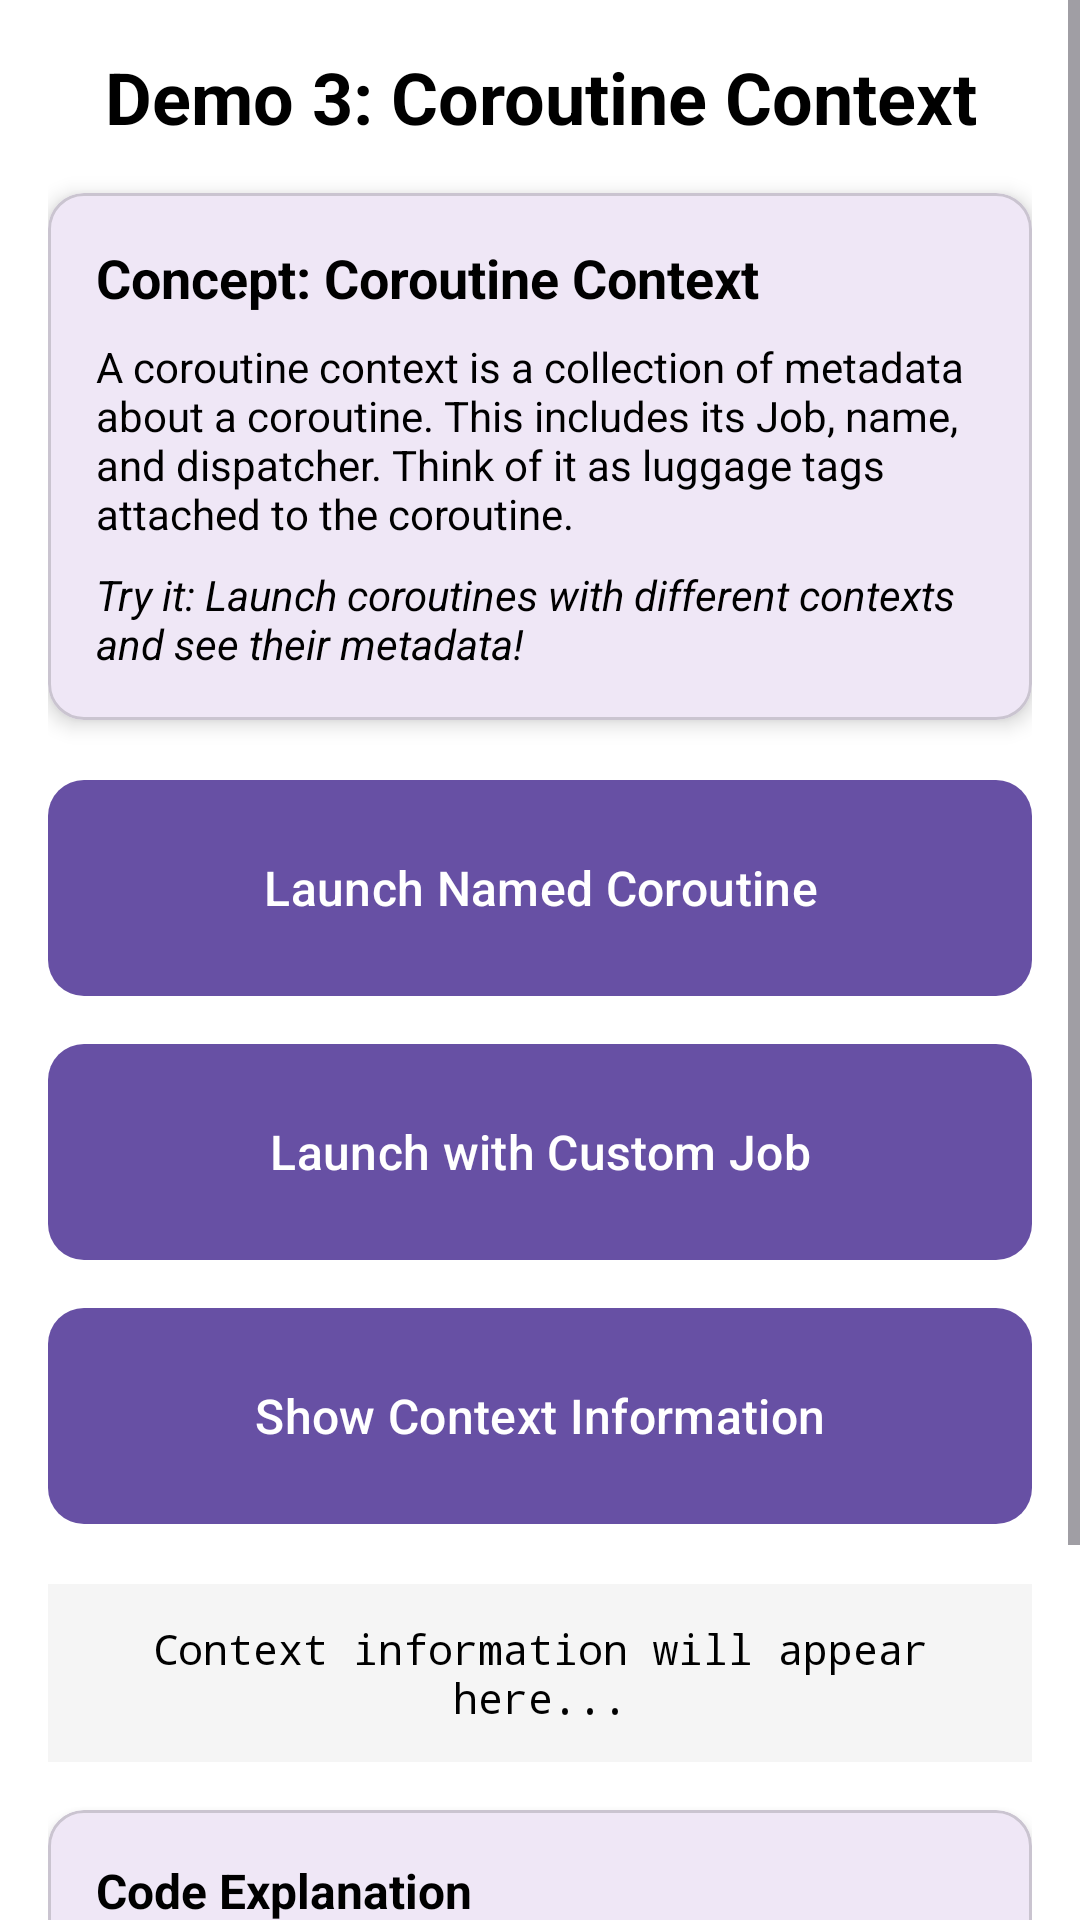

Produce the Android XML layout that renders to this screen, including the resource entries it uses.
<!-- AndroidManifest.xml: application theme Theme.BaseDemoApp -->
<!-- res/layout/fragment_context_demo.xml -->
<?xml version="1.0" encoding="utf-8"?>
<ScrollView xmlns:android="http://schemas.android.com/apk/res/android"
    xmlns:app="http://schemas.android.com/apk/res-auto"
    android:layout_width="match_parent"
    android:layout_height="match_parent"
    android:background="@color/white">

    <LinearLayout
        android:layout_width="match_parent"
        android:layout_height="wrap_content"
        android:orientation="vertical"
        android:padding="16dp">

        <TextView
            android:layout_width="match_parent"
            android:layout_height="wrap_content"
            android:layout_marginBottom="16dp"
            android:text="Demo 3: Coroutine Context"
            android:textAlignment="center"
            android:textSize="24sp"
            android:textStyle="bold"
            android:textColor="@color/black" />

        <com.google.android.material.card.MaterialCardView
            android:layout_width="match_parent"
            android:layout_height="wrap_content"
            android:layout_marginBottom="16dp"
            app:cardCornerRadius="12dp"
            app:cardElevation="4dp">

            <LinearLayout
                android:layout_width="match_parent"
                android:layout_height="wrap_content"
                android:orientation="vertical"
                android:padding="16dp">

                <TextView
                    android:layout_width="match_parent"
                    android:layout_height="wrap_content"
                    android:text="Concept: Coroutine Context"
                    android:textSize="18sp"
                    android:textStyle="bold"
                    android:textColor="@color/black" />

                <TextView
                    android:layout_width="match_parent"
                    android:layout_height="wrap_content"
                    android:layout_marginTop="8dp"
                    android:text="A coroutine context is a collection of metadata about a coroutine. This includes its Job, name, and dispatcher. Think of it as luggage tags attached to the coroutine."
                    android:textSize="14sp"
                    android:textColor="@color/black" />

                <TextView
                    android:layout_width="match_parent"
                    android:layout_height="wrap_content"
                    android:layout_marginTop="8dp"
                    android:text="Try it: Launch coroutines with different contexts and see their metadata!"
                    android:textSize="14sp"
                    android:textStyle="italic"
                    android:textColor="@color/black" />
            </LinearLayout>
        </com.google.android.material.card.MaterialCardView>

        <com.google.android.material.button.MaterialButton
            android:id="@+id/btn_launch_named_coroutine"
            android:layout_width="match_parent"
            android:layout_height="80dp"
            android:layout_marginBottom="8dp"
            android:text="Launch Named Coroutine"
            android:textSize="16sp"
            app:cornerRadius="12dp" />

        <com.google.android.material.button.MaterialButton
            android:id="@+id/btn_launch_with_job"
            android:layout_width="match_parent"
            android:layout_height="80dp"
            android:layout_marginBottom="8dp"
            android:text="Launch with Custom Job"
            android:textSize="16sp"
            app:cornerRadius="12dp" />

        <com.google.android.material.button.MaterialButton
            android:id="@+id/btn_show_context_info"
            android:layout_width="match_parent"
            android:layout_height="80dp"
            android:layout_marginBottom="16dp"
            android:text="Show Context Information"
            android:textSize="16sp"
            app:cornerRadius="12dp" />

        <TextView
            android:id="@+id/tv_context_output"
            android:layout_width="match_parent"
            android:layout_height="wrap_content"
            android:layout_marginBottom="16dp"
            android:text="Context information will appear here..."
            android:textAlignment="center"
            android:textSize="14sp"
            android:textColor="@color/black"
            android:background="#F5F5F5"
            android:padding="12dp"
            android:fontFamily="monospace" />

        <com.google.android.material.card.MaterialCardView
            android:layout_width="match_parent"
            android:layout_height="wrap_content"
            app:cardCornerRadius="12dp"
            app:cardElevation="4dp">

            <LinearLayout
                android:layout_width="match_parent"
                android:layout_height="wrap_content"
                android:orientation="vertical"
                android:padding="16dp">

                <TextView
                    android:layout_width="match_parent"
                    android:layout_height="wrap_content"
                    android:text="Code Explanation"
                    android:textSize="16sp"
                    android:textStyle="bold"
                    android:textColor="@color/black" />

                <TextView
                    android:layout_width="match_parent"
                    android:layout_height="wrap_content"
                    android:layout_marginTop="8dp"
                    android:text="• CoroutineContext is metadata attached to coroutines\n• Contains Job, name, dispatcher, and other elements\n• launch(context) { } launches with specific context\n• Context elements can be combined with + operator\n• Context provides information to observers and dispatchers"
                    android:textSize="12sp"
                    android:textColor="@color/black"
                    android:fontFamily="monospace" />
            </LinearLayout>
        </com.google.android.material.card.MaterialCardView>

    </LinearLayout>
</ScrollView>
<!-- resources referenced by this layout -->
<resources>
  <style name="Theme.BaseDemoApp" parent="Base.Theme.BaseDemoApp" />
  <style name="Base.Theme.BaseDemoApp" parent="Theme.Material3.DayNight.NoActionBar">
          
          
      </style>
  <!-- not gathered from this repository: default colours our renderer supplied (Android Studio template values) -->
  <color name="black">#FF000000</color>
  <color name="white">#FFFFFFFF</color>
</resources>
